Run: headless pygame with SDL's dummy video driver; simulated clock (each Clock.tick advances the game by its frame time, no real sleeping); random seed 0; keys injected as events and as key.get_pressed() state; no mouse input.
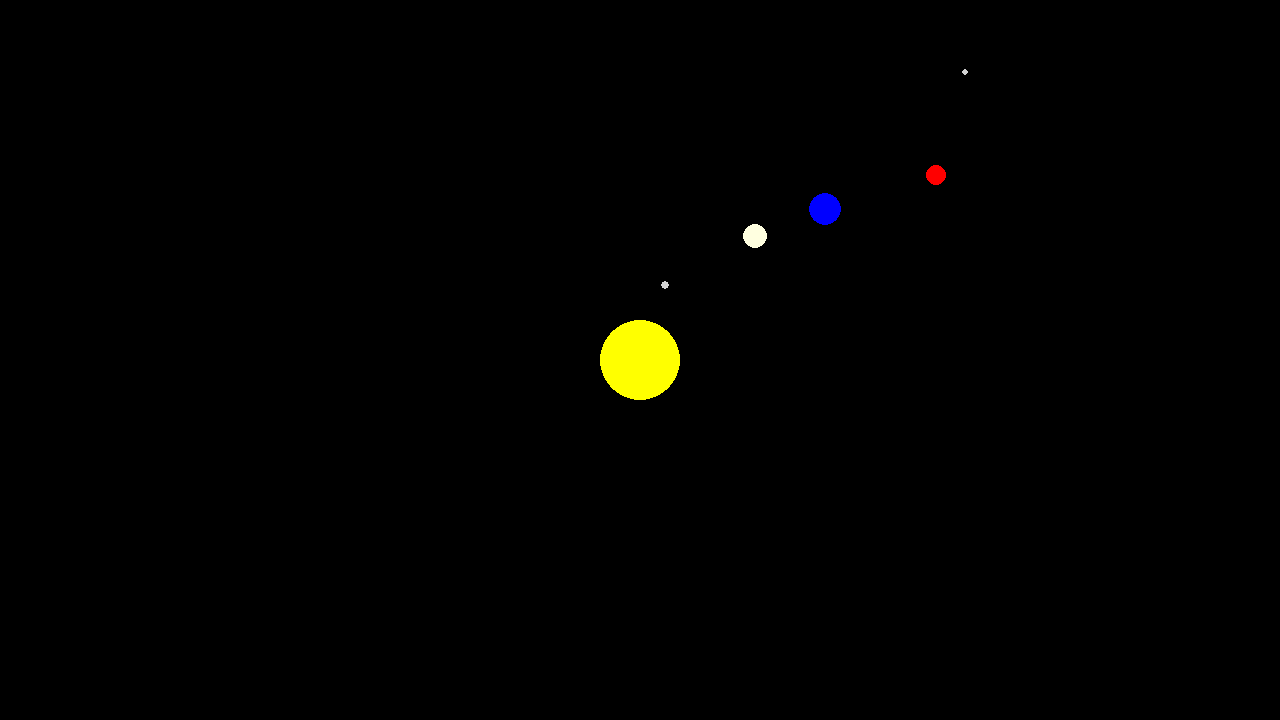
Frame 1 of 4 · flips 1–60 · no input
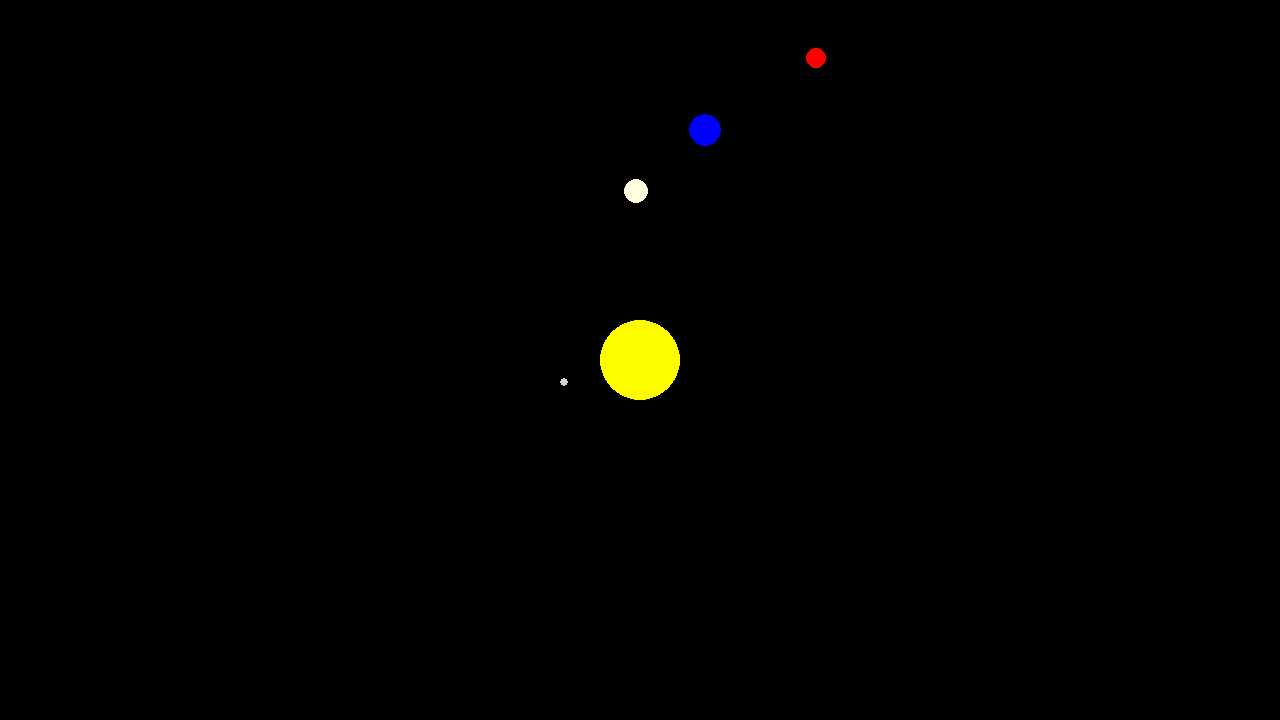
Frame 2 of 4 · flips 61–180 · tapped SPACE, RETURN · held RIGHT (→), D
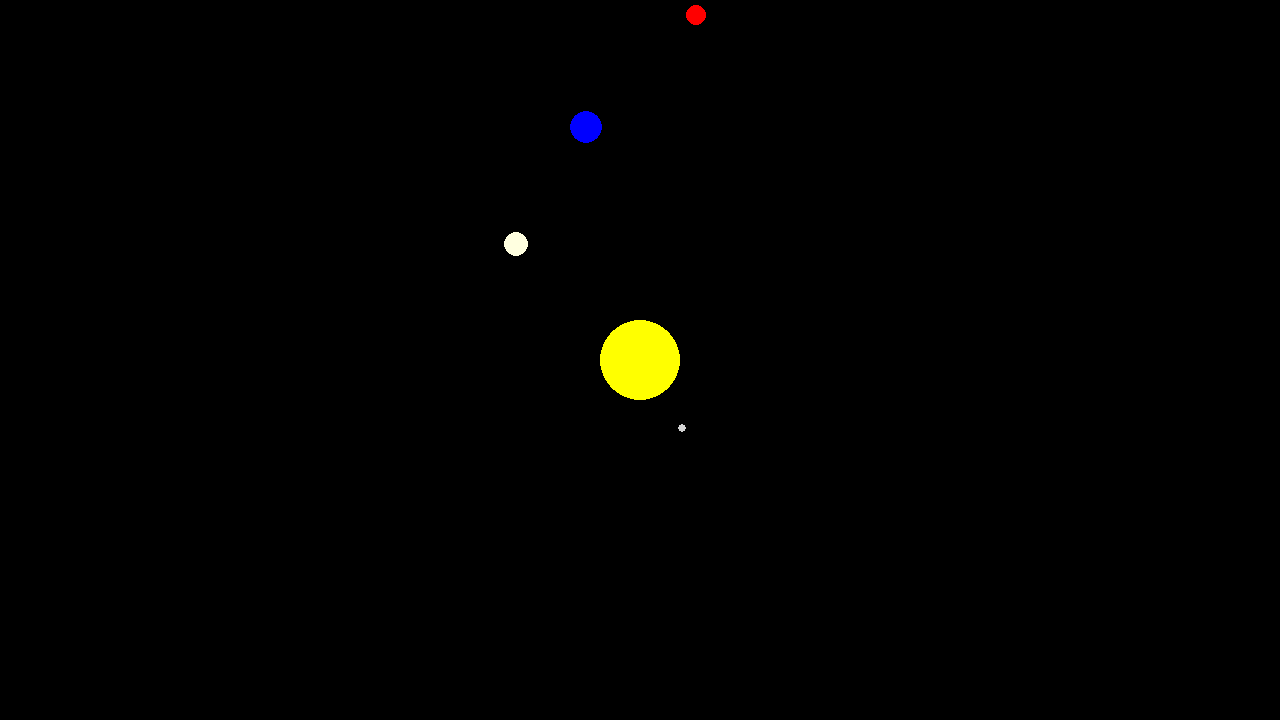
Frame 3 of 4 · flips 181–300 · held DOWN (↓), S
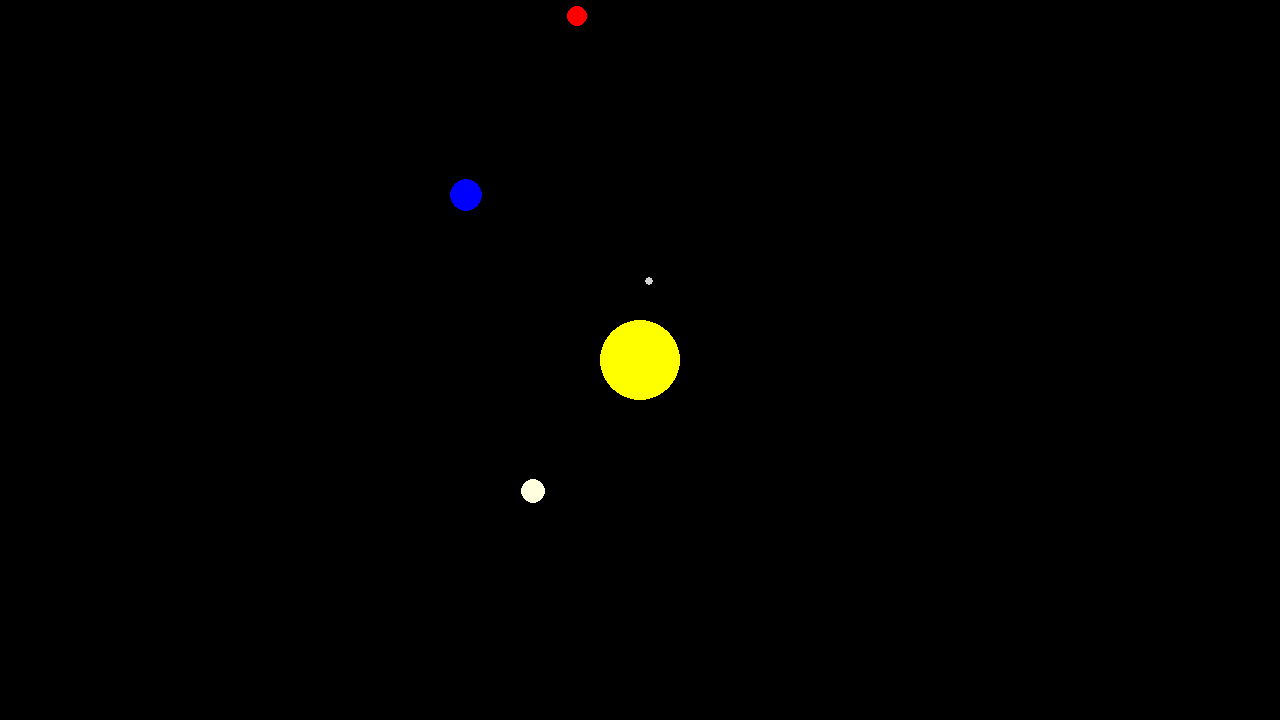
Frame 4 of 4 · flips 301–420 · held LEFT (←), A, UP (↑), W

The pygame program that drew these frames:

"""2D simulated solar system using Pygame.
"""

import pygame, sys


pygame.init()

screen_xsize = 1280
screen_ysize = 720
center = (screen_xsize//2, screen_ysize//2)

black = (0, 0, 0)
blue = (0, 0, 255)
green = (0, 255, 0)
yellow = (255, 255, 0)
lightyellow = (255, 255, 224)
red = (255, 0, 0)
lightgray = (211, 211, 211)

clock = pygame.time.Clock()

screen = pygame.display.set_mode((screen_xsize, screen_ysize))

mercury_radius = 80
mercury_xpos = 80
mercury_ypos = 1
mercury_ypositive = True

venus_radius = 170
venus_xpos = 170
venus_ypos = 1
venus_ypositive = True

earth_radius = 240
earth_xpos = 240
earth_ypos = 1
earth_ypositive = True

mars_radius = 350
mars_xpos = 350
mars_ypos = 1
mars_ypositive = True

moon_radius = 25
moon_xpos = 265
moon_ypos = 1
moon_ypositive = True


def moonmove(rad, xpos, ypos, centerx, centery, ypositive):
    print(xpos, centerx)
    if ypositive:
        xpos += 1
    else:
        xpos -= 1

    ypos = (abs(((rad ** 2) - ((xpos - centerx) ** 2))) ** (1/2)) + centery
    return xpos, ypos


def planetmove(rad, xpos, ypos, ypositive):
    nearend = rad - abs(xpos)

    if nearend <= 4 and ypositive:
        xpos -= 0.4
    elif nearend <= 4 and ypositive is False:
        xpos += 0.4
    elif ypositive:
        xpos -= 1
    else:
        xpos += 1

    if xpos >= rad:
        xpos = rad
    elif xpos <= -rad:
        xpos = -rad

    ypos = ((rad ** 2) - (xpos ** 2)) ** (1 / 2)

    if ypositive is False:
        ypos = -1 * ypos
    return xpos, ypos


while True:
    clock.tick(30)
    for event in pygame.event.get():
        if event.type == pygame.QUIT:
            sys.exit()

    screen.fill(black)

    if mercury_ypos == 0:
        if mercury_ypositive:
            mercury_ypositive = False
        elif mercury_ypositive is False:
            mercury_ypositive = True
    mercury_pos = planetmove(mercury_radius, mercury_xpos, mercury_ypos, mercury_ypositive)
    mercury_xpos = mercury_pos[0]
    mercury_ypos = mercury_pos[1]

    if venus_ypos == 0:
        if venus_ypositive:
            venus_ypositive = False
        elif venus_ypositive is False:
            venus_ypositive = True
    venus_pos = planetmove(venus_radius, venus_xpos, venus_ypos, venus_ypositive)
    venus_xpos = venus_pos[0]
    venus_ypos = venus_pos[1]

    if earth_ypos == 0:
        if earth_ypositive:
            earth_ypositive = False
        elif earth_ypositive is False:
            earth_ypositive = True
    earth_pos = planetmove(earth_radius, earth_xpos, earth_ypos, earth_ypositive)
    earth_xpos = earth_pos[0]
    earth_ypos = earth_pos[1]

    if mars_ypos == 0:
        if mars_ypositive:
            mars_ypositive = False
        elif mars_ypositive is False:
            mars_ypositive = True
    mars_pos = planetmove(mars_radius, mars_xpos, mars_ypos, mars_ypositive)
    mars_xpos = mars_pos[0]
    mars_ypos = mars_pos[1]

    if int(moon_ypos) == int(earth_ypos):
        if moon_ypositive:
            moon_ypositive = False
        elif moon_ypositive is False:
            moon_ypositive = True
    moon_pos = moonmove(moon_radius, moon_xpos, moon_ypos, earth_xpos, earth_ypos, moon_ypositive)
    moon_xpos = moon_pos[0]
    moon_ypos = moon_pos[1]

    # Sun
    pygame.draw.circle(screen, yellow, center, 40)
    # Mercury
    pygame.draw.circle(screen, lightgray, ((screen_xsize//2) + int(mercury_xpos), (screen_ysize//2) - int(mercury_ypos)), 4)
    # Venus
    pygame.draw.circle(screen, lightyellow, ((screen_xsize//2) + int(venus_xpos), (screen_ysize//2) - int(venus_ypos)), 12)
    # Earth
    pygame.draw.circle(screen, blue, ((screen_xsize//2) + int(earth_xpos), (screen_ysize//2) - int(earth_ypos)), 16)
    # Mars
    pygame.draw.circle(screen, red, ((screen_xsize//2) + int(mars_xpos), (screen_ysize//2) - int(mars_ypos)), 10)
    # Moon
    print(moon_pos)
    pygame.draw.circle(screen, lightgray, ((screen_xsize//2) + int(moon_xpos), (screen_ysize//2) - int(moon_ypos)), 3)
    pygame.display.flip()
    pass
